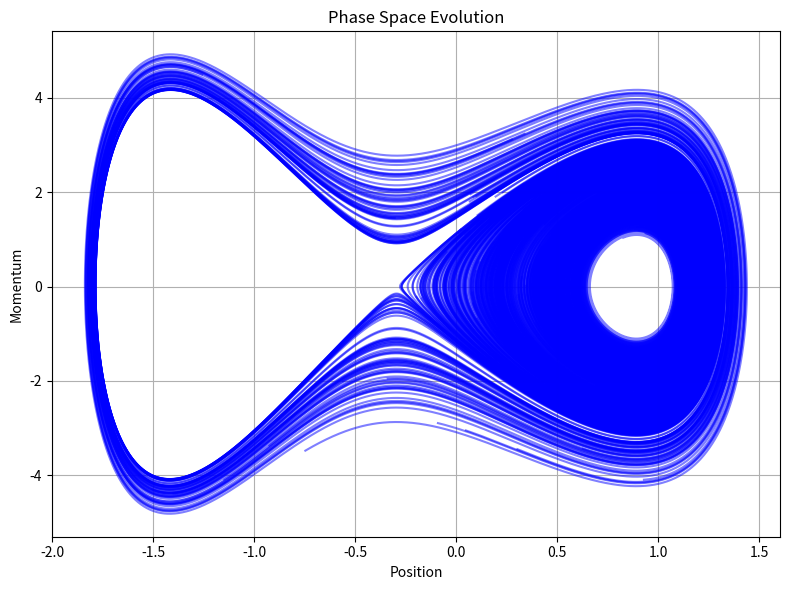

Generate this figure with matplotlib:
import numpy as np
import matplotlib.pyplot as plt

# Parameters
m = 1.0  # particle mass
dt = 0.001  # time step
n_steps = 10000
n_particles = 100  # Number of particles
position_range = [0.0, 1.0]  # rectangle limits for position
momentum_range = [1.0, 2.0]  # rectangle limits for momentum


def poisson_bracket(f, g, q, p):
    dfdq = (f(q + 1e-5, p) - f(q - 1e-5, p)) / (2e-5)
    dgdp = (g(q, p + 1e-5) - g(q, p - 1e-5)) / (2e-5)
    dfdp = (f(q, p + 1e-5) - f(q, p - 1e-5)) / (2e-5)
    dgdq = (g(q + 1e-5, p) - g(q - 1e-5, p)) / (2e-5)

    return dfdq * dgdp - dfdp * dgdq


# Hamiltonian
def H(x, p):
    return p ** 2 / (2 * m) + V(x)


# Potential
def V(x):
    return x ** 6 + 4 * x ** 3 - 5 * x ** 2 - 4 * x


# Force
def F(x):
    return -6 * x ** 5 - 12 * x ** 2 + 10 * x + 4


# Initialize n_particles at random positions and momenta
positions = np.random.uniform(position_range[0], position_range[1], n_particles)
momenta = np.random.uniform(momentum_range[0], momentum_range[1], n_particles)

# Lists to store time evolution of position and momentum
positions_history = [positions.copy()]
momenta_history = [momenta.copy()]

for step in range(n_steps):
    # Hamilton's equations using Poisson brackets for position update
    dq = poisson_bracket(lambda q, p: q, H, positions, momenta)
    dp = F(positions) * dt

    positions += dq * dt
    momenta += dp

    # Store the new values
    positions_history.append(positions.copy())
    momenta_history.append(momenta.copy())

# Plotting the results in phase space
plt.figure(figsize=(8, 6))

for i in range(n_particles):
    plt.plot([pos[i] for pos in positions_history], [mom[i] for mom in momenta_history], color='blue', alpha=0.5)

plt.xlabel('Position')
plt.ylabel('Momentum')
plt.title('Phase Space Evolution')
plt.grid(True)

plt.tight_layout()
plt.show()
